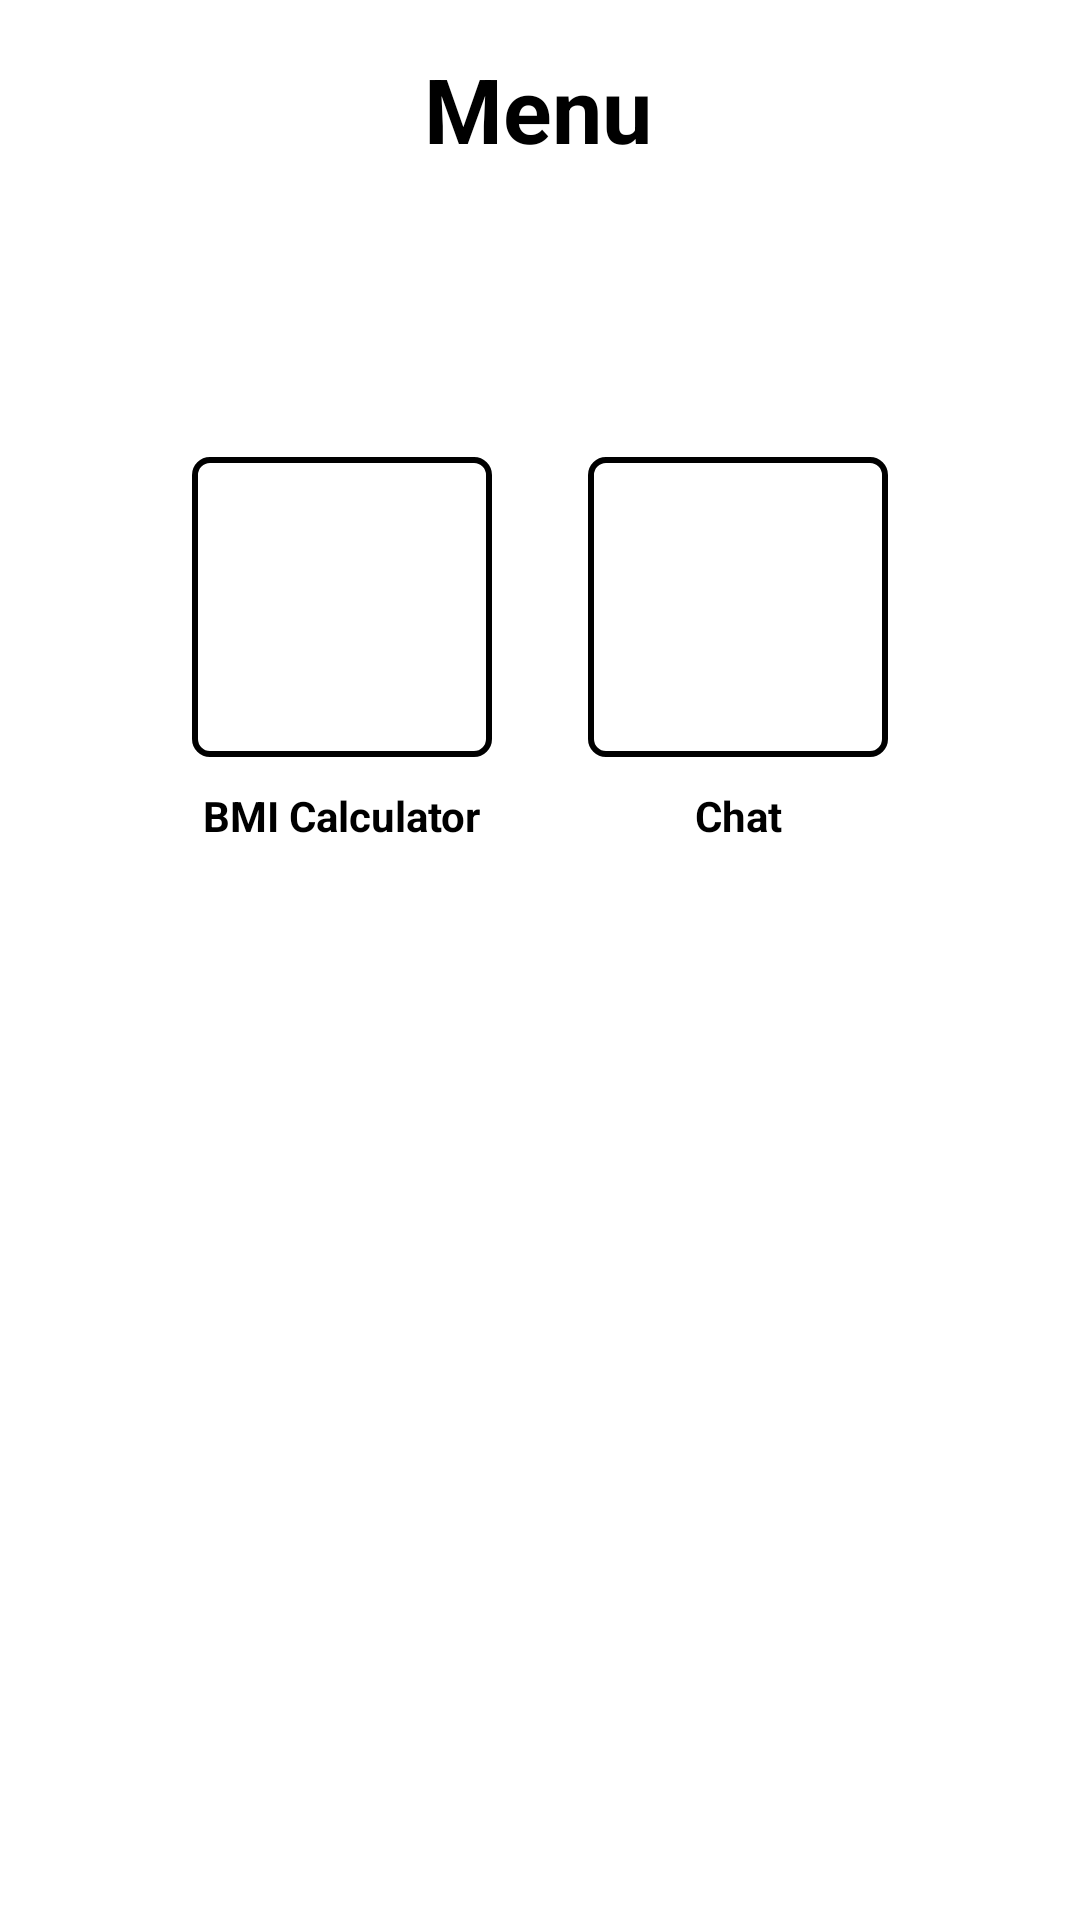

Layout XML and referenced resources for this Android screen:
<!-- AndroidManifest.xml: application theme Theme.MyWhatsapp -->
<!-- res/layout/activity_main_menu.xml -->
<?xml version="1.0" encoding="utf-8"?>
<androidx.constraintlayout.widget.ConstraintLayout xmlns:android="http://schemas.android.com/apk/res/android"
    xmlns:app="http://schemas.android.com/apk/res-auto"
    xmlns:tools="http://schemas.android.com/tools"
    android:layout_width="match_parent"
    android:layout_height="match_parent"
    tools:ignore="MissingConstraints"
    tools:context=".MainMenuActivity">


    <TextView
        android:id="@+id/menuTextView"
        android:layout_width="wrap_content"
        android:layout_height="wrap_content"
        android:layout_marginTop="16dp"
        android:text="Menu"
        android:textColor="@color/black"
        android:textSize="30dp"
        android:textStyle="bold"
        app:layout_constraintEnd_toEndOf="parent"
        app:layout_constraintHorizontal_bias="0.498"
        app:layout_constraintStart_toStartOf="parent"
        app:layout_constraintTop_toTopOf="parent" />

    <ImageView
        android:id="@+id/bmiImageView"
        android:layout_width="100dp"
        android:layout_height="100dp"
        android:layout_marginStart="64dp"
        android:layout_marginTop="96dp"
        android:background="@drawable/my_square"
        app:layout_constraintStart_toStartOf="parent"
        app:layout_constraintTop_toBottomOf="@+id/menuTextView"
        app:srcCompat="@drawable/bmi" />

    <TextView
        android:id="@+id/bmiTextView"
        android:layout_width="wrap_content"
        android:layout_height="wrap_content"
        android:textStyle="bold"
        android:textColor="@color/black"
        android:layout_marginTop="10dp"
        android:text="BMI Calculator"
        app:layout_constraintEnd_toEndOf="@+id/bmiImageView"
        app:layout_constraintStart_toStartOf="@+id/bmiImageView"
        app:layout_constraintTop_toBottomOf="@+id/bmiImageView" />

    <ImageView
        android:id="@+id/chatImageView"
        android:layout_width="100dp"
        android:layout_height="100dp"
        android:background="@drawable/my_square"
        android:layout_marginTop="96dp"
        android:layout_marginEnd="64dp"
        app:layout_constraintEnd_toEndOf="parent"
        app:layout_constraintTop_toBottomOf="@+id/menuTextView"
        app:srcCompat="@drawable/chat"/>

    <TextView
        android:id="@+id/chatTextView"
        android:layout_width="wrap_content"
        android:layout_height="wrap_content"
        android:layout_marginTop="10dp"
        android:text="Chat"
        android:textStyle="bold"
        android:textColor="@color/black"
        app:layout_constraintEnd_toEndOf="@+id/chatImageView"
        app:layout_constraintStart_toStartOf="@+id/chatImageView"
        app:layout_constraintTop_toBottomOf="@+id/chatImageView" />



</androidx.constraintlayout.widget.ConstraintLayout>
<!-- resources referenced by this layout -->
<resources>
  <color name="black">#FF000000</color>
  <!-- drawable my_square (drawable) -->
  <?xml version="1.0" encoding="utf-8"?>
  <shape xmlns:android="http://schemas.android.com/apk/res/android" android:shape="rectangle">
      <stroke android:color="@color/black" android:width="2dp"/>
      <corners android:bottomLeftRadius="5dp" android:bottomRightRadius="5dp" android:topLeftRadius="5dp" android:topRightRadius="5dp"/>
  </shape>
  <style name="Theme.MyWhatsapp" parent="Theme.MaterialComponents.DayNight.DarkActionBar">
          
          <item name="colorPrimary">@color/purple_500</item>
          <item name="colorPrimaryVariant">@color/purple_700</item>
          <item name="colorOnPrimary">@color/white</item>
          
          <item name="colorSecondary">@color/teal_200</item>
          <item name="colorSecondaryVariant">@color/teal_700</item>
          <item name="colorOnSecondary">@color/black</item>
          
          <item name="android:statusBarColor">?attr/colorPrimaryVariant</item>
          
      </style>
  <color name="purple_500">#FF6200EE</color>
  <color name="purple_700">#FF3700B3</color>
  <color name="white">#FFFFFFFF</color>
  <color name="teal_200">#FF03DAC5</color>
  <color name="teal_700">#FF018786</color>
</resources>
